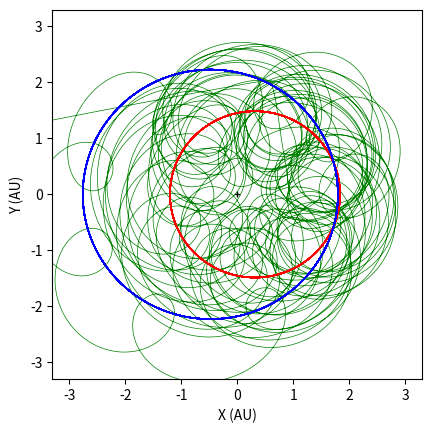

Here is the Python script that generated this plot:
import matplotlib.pyplot as plt
import numpy as np
from matplotlib.animation import FuncAnimation
from matplotlib.patches import Circle
import matplotlib.animation as animation

import os.path
import sys
sys.path.append(os.path.dirname(os.path.dirname(os.path.dirname(os.path.abspath("__file__")))))

import math
plt.rcParams['animation.ffmpeg_path'] = r'C:\\Users\\<user> Arnold\\Desktop\\ffmpeg\\bin\\ffmpeg.exe'

"""dr french's stupid arbitrary values"""
#semi-major axis of mutual star orbit in AU
a = 3
#planet (initial) circular orbit radius about star 1
ap = a/3.11
#initial angle from x axis (anticlockwise) of planet / radians
theta0 = math.pi/4
#masses of stars in solar masses
M1 = 3
M2 = 2
#Initial vy velocity multiplier from mutually circular of stars
k = 1.1
#determines which star the planet orbits
star_orbit = 1

""" gravity function"""
def gravity( x, y, x1, y1, M1 ):
    r = ((x - x1)**2 +(y-y1)**2)**(1/2)
    if r > 0.01:
        ax = -(4 * (math.pi**2))*M1* (x-x1)/ (r**3)
        ay =  -(4 * (math.pi**2))*M1* (y-y1)/ (r**3)
    else:
        ax = 0
        ay = 0
    return ax, ay

"""Initial conditions"""
#Determine period in years via Kepler III for binary stars
T = ((1/(M1+M2))*(a**3))**(1/2)

#Set initial x,y,vx,vy,t parameters

#Star 1
X1 = [-M2*a/(M1+M2)]
Y1= [0]
VX1 = 0
VY1 = k*2*math.pi*X1[0]/T

#Star 2
X2 = [M1*a/(M1+M2)]
Y2 = [0]
VX2 = 0
VY2 = k*2*math.pi*X2[0]/T

#Planet
if star_orbit == 1:
    s = X1[0]
elif star_orbit == 2:
    s = X2[0]

t = [0]
x = [s + ap*math.cos(theta0)]
y=  [ap*math.sin(theta0)]
vx = -2 * np.pi * (M1 / ap)**(1/2) * np.sin(theta0)
vy = 2 * np.pi * (M1 / ap)**(1/2) * np.cos(theta0) + VY1

#initial acceleration of star 1
aX1, aY1 = gravity( X1[0],Y1[0], X2[0], Y2[0], M2 )

#initial acceleration of star 2
aX2, aY2 = gravity( X2[0],Y2[0], X1[0], Y1[0], M1 )

#initial acceleration of planet
ax1, ay1 = gravity( x[0],y[0], X1[0], Y1[0], M1 )
ax2, ay2 = gravity( x[0],y[0], X2[0], Y2[0], M2 )
ax = ax1 + ax2
ay = ay1 + ay2

"""dr french's silly verlet method computing"""

n = 0
#number of orbital periods
num_periods = 22
#timestep in years
dt = 0.001
while t[-1] < num_periods * T:
    t.append(t[n] + dt)

    #x,y update for stars and planet
    X1.append(X1[n] + VX1*dt + 0.5*aX1*dt**2)
    Y1.append(Y1[n] + VY1*dt + 0.5*aY1*dt**2)
    X2.append(X2[n] + VX2*dt + 0.5*aX2*dt**2)
    Y2.append(Y2[n] + VY2*dt + 0.5*aY2*dt**2)
    x.append(x[n] + vx*dt + 0.5*ax*dt**2)
    y.append(y[n] + vy*dt + 0.5*ay*dt**2)

    ax_old = ax
    ay_old = ay
    aX1_old = aX1
    aY1_old = aY1
    aX2_old = aX2
    aY2_old = aY2

    aX1, aY1 = gravity( X1[-1],Y1[-1], X2[-1], Y2[-1], M2 )
    aX2, aY2 = gravity( X2[-1],Y2[-1], X1[-1], Y1[-1], M1 )
    ax1, ay1 = gravity( x[-1],y[-1], X1[-1], Y1[-1], M1 )
    ax2, ay2 = gravity( x[-1],y[-1], X2[-1], Y2[-1], M2 )
    ax = ax1 + ax2
    ay = ay1 + ay2

    VX1 = VX1 + 0.5*dt*( aX1_old + aX1 )
    VY1 = VY1 + 0.5*dt*( aY1_old + aY1 )
    VX2 = VX2 + 0.5*dt*( aX2_old + aX2 )
    VY2 = VY2 + 0.5*dt*( aY2_old + aY2 )
    vx = vx + 0.5*dt*( ax_old + ax )
    vy = vy + 0.5*dt*( ay_old + ay )
    
    n = n + 1

"""plotting"""

# Create a figure and axis for the animation
fig, ax = plt.subplots()
ax.set_aspect('equal', adjustable='box')

ax.plot(0, 0, marker="+", markersize=5, color='k')
ax.plot(x, y, "g", lw=0.5)
ax.plot(X1, Y1, "r", lw=1)
ax.plot(X2, Y2, "b", lw=1)
ax.set_xlabel("X (AU)")
ax.set_ylabel("Y (AU)")
ax.set_xlim(-1.1* a, 1.1* a)
ax.set_ylim(-1.1* a, 1.1* a)

plt.show()

    
              
    
    
